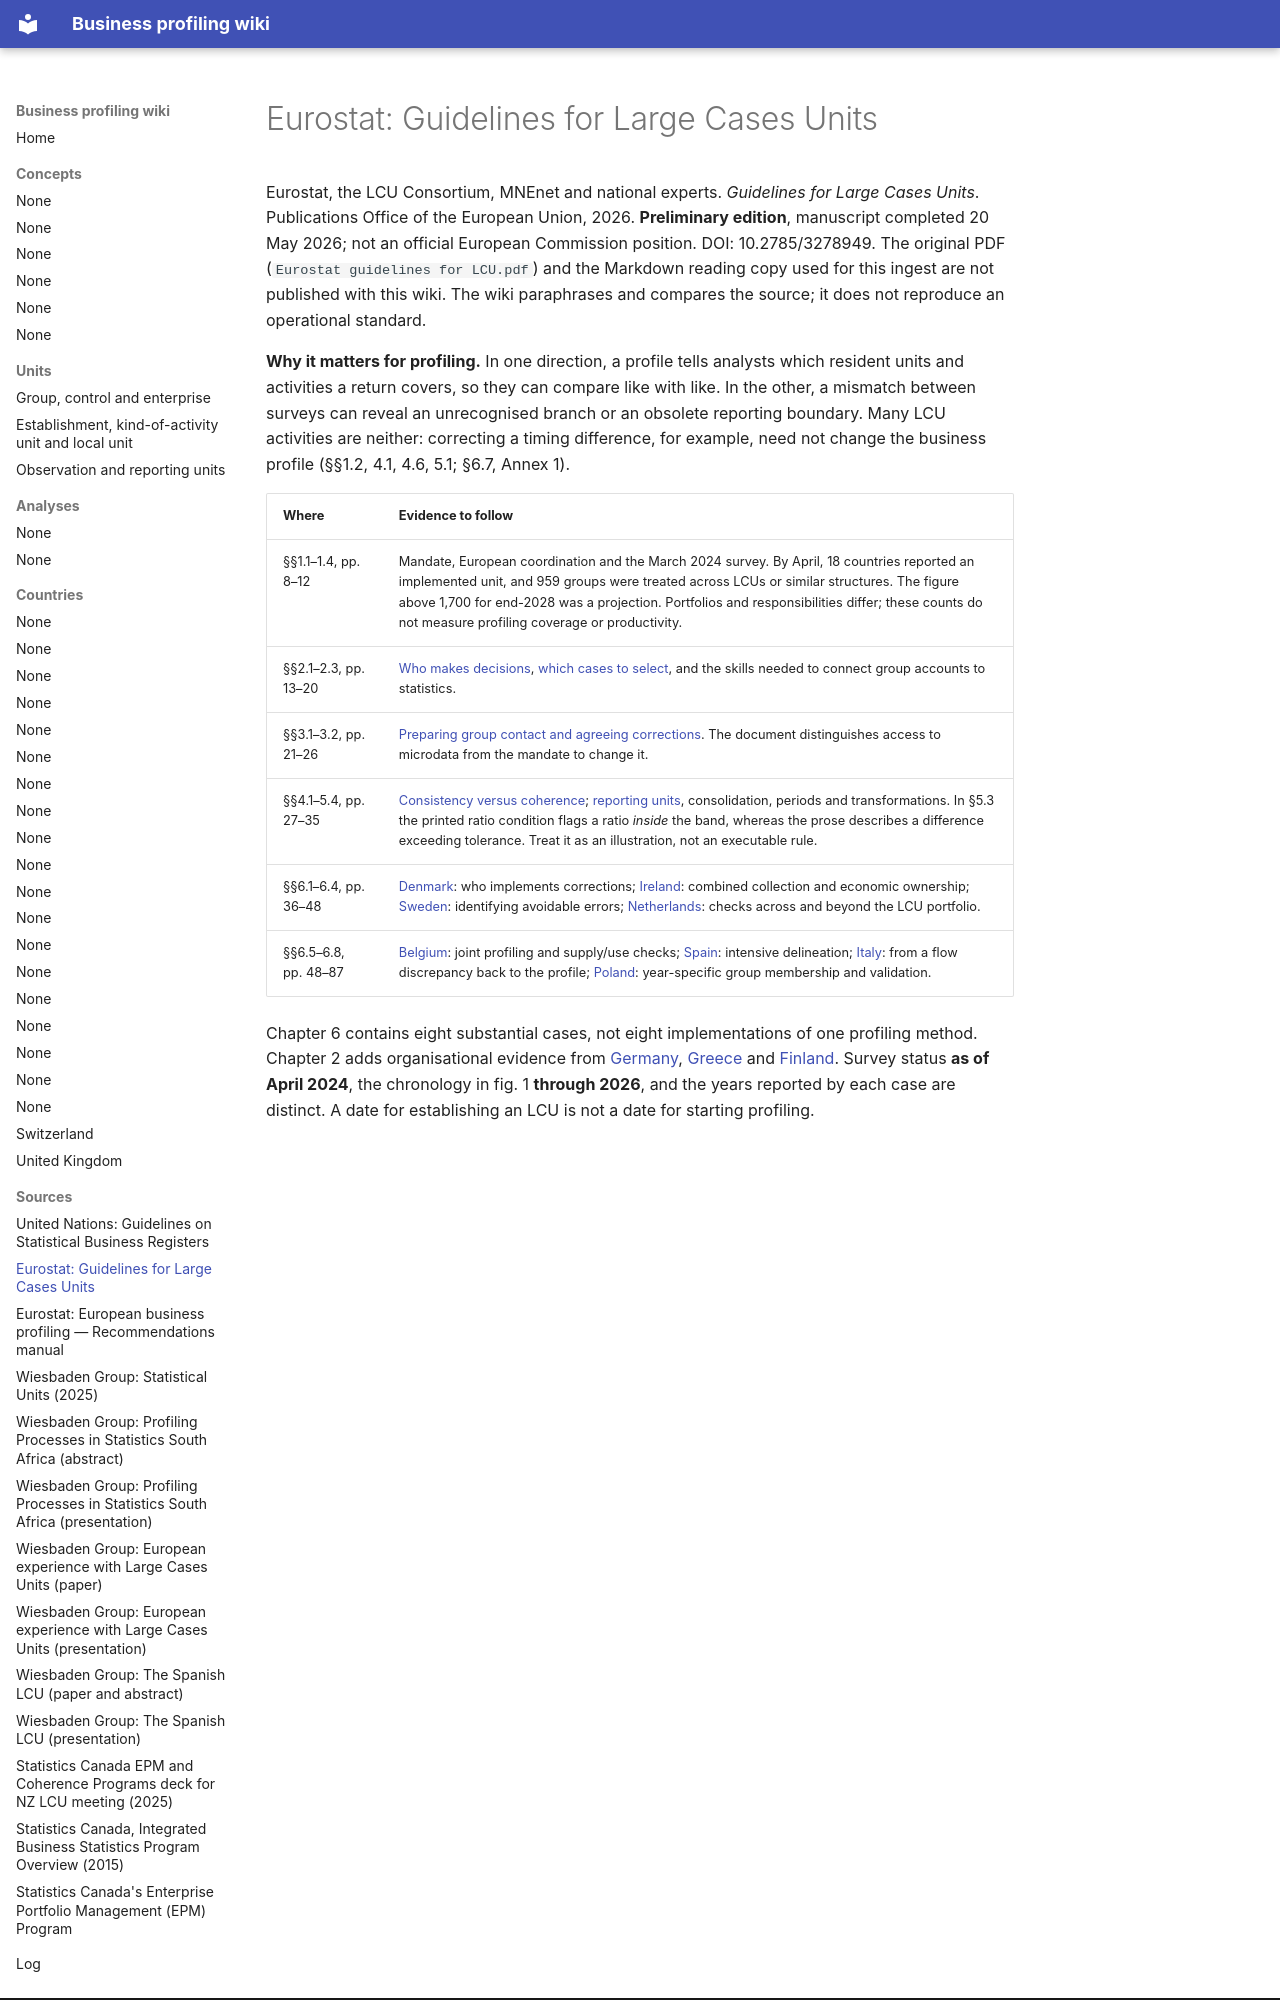

repository: justin-castillo-snz/profiling · page: sources/eurostat-lcu-guidelines/index.html · generator: mkdocs

# Eurostat: Guidelines for Large Cases Units

Eurostat, the LCU Consortium, MNEnet and national experts. *Guidelines for Large Cases Units*. Publications Office of the European Union, 2026. **Preliminary edition**, manuscript completed 20 May 2026; not an official European Commission position. DOI: 10.2785/3278949. The original PDF (`Eurostat guidelines for LCU.pdf`) and the Markdown reading copy used for this ingest are not published with this wiki. The wiki paraphrases and compares the source; it does not reproduce an operational standard.

**Why it matters for profiling.** In one direction, a profile tells analysts which resident units and activities a return covers, so they can compare like with like. In the other, a mismatch between surveys can reveal an unrecognised branch or an obsolete reporting boundary. Many LCU activities are neither: correcting a timing difference, for example, need not change the business profile (§§1.2, 4.1, 4.6, 5.1; §6.7, Annex 1).

| Where | Evidence to follow |
|---|---|
| §§1.1–1.4, pp. 8–12 | Mandate, European coordination and the March 2024 survey. By April, 18 countries reported an implemented unit, and 959 groups were treated across LCUs or similar structures. The figure above 1,700 for end-2028 was a projection. Portfolios and responsibilities differ; these counts do not measure profiling coverage or productivity. |
| §§2.1–2.3, pp. 13–20 | [Who makes decisions](../concepts/lcu-coordination.md), [which cases to select](../concepts/case-selection.md), and the skills needed to connect group accounts to statistics. |
| §§3.1–3.2, pp. 21–26 | [Preparing group contact and agreeing corrections](../concepts/lcu-coordination.md). The document distinguishes access to microdata from the mandate to change it. |
| §§4.1–5.4, pp. 27–35 | [Consistency versus coherence](../concepts/profile-change-and-quality.md); [reporting units](../units/observation-and-reporting.md), consolidation, periods and transformations. In §5.3 the printed ratio condition flags a ratio *inside* the band, whereas the prose describes a difference exceeding tolerance. Treat it as an illustration, not an executable rule. |
| §§6.1–6.4, pp. 36–48 | [Denmark](../countries/denmark.md): who implements corrections; [Ireland](../countries/ireland.md): combined collection and economic ownership; [Sweden](../countries/sweden.md): identifying avoidable errors; [Netherlands](../countries/netherlands.md): checks across and beyond the LCU portfolio. |
| §§6.5–6.8, pp. 48–87 | [Belgium](../countries/belgium.md): joint profiling and supply/use checks; [Spain](../countries/spain.md): intensive delineation; [Italy](../countries/italy.md): from a flow discrepancy back to the profile; [Poland](../countries/poland.md): year-specific group membership and validation. |
